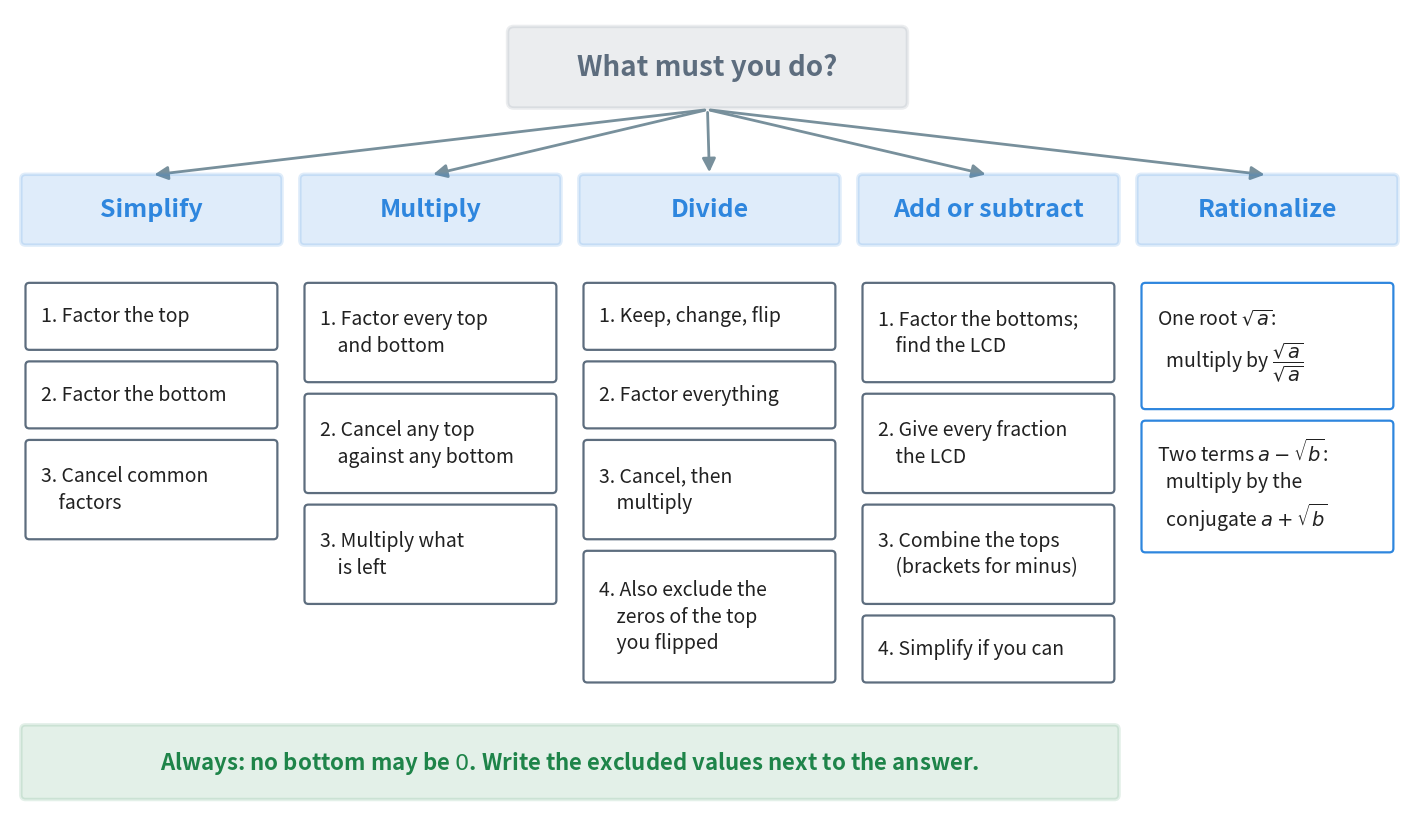

The matplotlib source for this figure: (Note: this script raises an exception after producing the figure.)
"""Figure 4 - which steps for which task.

A box at the top asks "What must you do?". Five arrows lead to five columns:
simplify, multiply, divide, add or subtract, rationalize. Under each heading,
its numbered steps. Below the first four columns, one long bar: write the
excluded values next to the answer.

Colours: slate for steps the book already had, blue for steps new in this
chapter, green for the closing bar.

Run with:  python figures/fig_04_method_map.py
"""

import matplotlib
matplotlib.use("Agg")                              # draw to a file, no window
import matplotlib.pyplot as plt
from matplotlib.patches import FancyBboxPatch, FancyArrowPatch
from pathlib import Path

INK = "#212121"
GREY = "#78909C"
SLATE = "#5D6D7E"
BLUE = "#2E86DE"
GREEN = "#1E8449"

# (heading, list of steps) for each column
cols = [
    ("Simplify", ["1. Factor the top", "2. Factor the bottom",
                  "3. Cancel common\n    factors"]),
    ("Multiply", ["1. Factor every top\n    and bottom", "2. Cancel any top\n    against any bottom",
                  "3. Multiply what\n    is left"]),
    ("Divide", ["1. Keep, change, flip", "2. Factor everything", "3. Cancel, then\n    multiply",
                "4. Also exclude the\n    zeros of the top\n    you flipped"]),
    ("Add or subtract", ["1. Factor the bottoms;\n    find the LCD", "2. Give every fraction\n    the LCD",
                         "3. Combine the tops\n    (brackets for minus)", "4. Simplify if you can"]),
    ("Rationalize", ["One root $\\sqrt{a}$:\n  multiply by $\\dfrac{\\sqrt{a}}{\\sqrt{a}}$",
                     "Two terms $a - \\sqrt{b}$:\n  multiply by the\n  conjugate $a + \\sqrt{b}$"]),
]

fig, ax = plt.subplots(figsize=(18, 10.5))
ax.set_xlim(0, 18)
ax.set_ylim(0, 10.5)
ax.axis("off")

# the question box at the top
ax.add_patch(FancyBboxPatch((6.5, 9.3), 5.0, 0.9, boxstyle="round,pad=0.08",
                            facecolor=SLATE, alpha=0.12, edgecolor=SLATE, lw=2.5))
ax.text(9.0, 9.75, "What must you do?", ha="center", va="center",
        fontsize=20, color=SLATE, fontweight="bold")

W, GAP = 3.25, 0.35                                # column width and gap
for i, (head, steps) in enumerate(cols):
    x0 = 0.2 + i * (W + GAP)                       # left edge of this column
    xc = x0 + W / 2
    col = BLUE if head == "Rationalize" else SLATE
    ax.add_patch(FancyArrowPatch((9.0, 9.2), (xc, 8.35), arrowstyle="-|>",
                                 mutation_scale=20, color=GREY, lw=2))
    ax.add_patch(FancyBboxPatch((x0, 7.5), W, 0.8, boxstyle="round,pad=0.06",
                                facecolor=BLUE, alpha=0.15, edgecolor=BLUE, lw=2.5))
    ax.text(xc, 7.9, head, ha="center", va="center", fontsize=18,
            color=BLUE, fontweight="bold")
    y = 6.9                                        # top of the first step
    for s in steps:
        n = s.count("\n") + 1                      # lines in this step
        h = 0.42 * n + 0.35 + (0.35 if "dfrac" in s else 0)
        ax.add_patch(FancyBboxPatch((x0 + 0.05, y - h), W - 0.1, h,
                                    boxstyle="round,pad=0.05", facecolor="white",
                                    edgecolor=col, lw=1.6))
        ax.text(x0 + 0.2, y - h / 2, s, ha="left", va="center", fontsize=14,
                color=INK, linespacing=1.35)
        y -= h + 0.25

# closing bar under the four fraction columns
bar_w = 4 * W + 3 * GAP
ax.add_patch(FancyBboxPatch((0.2, 0.3), bar_w, 0.85, boxstyle="round,pad=0.06",
                            facecolor=GREEN, alpha=0.12, edgecolor=GREEN, lw=2.5))
ax.text(0.2 + bar_w / 2, 0.72,
        "Always: no bottom may be $0$. Write the excluded values next to the answer.",
        ha="center", va="center", fontsize=16, color=GREEN, fontweight="bold")

out = Path(__file__).resolve().parent.parent / "assets"    # ../assets
out.mkdir(exist_ok=True)
fig.savefig(out / "fig_04_method_map.png", dpi=160, bbox_inches="tight",
            facecolor="white")
print("wrote", out / "fig_04_method_map.png")
